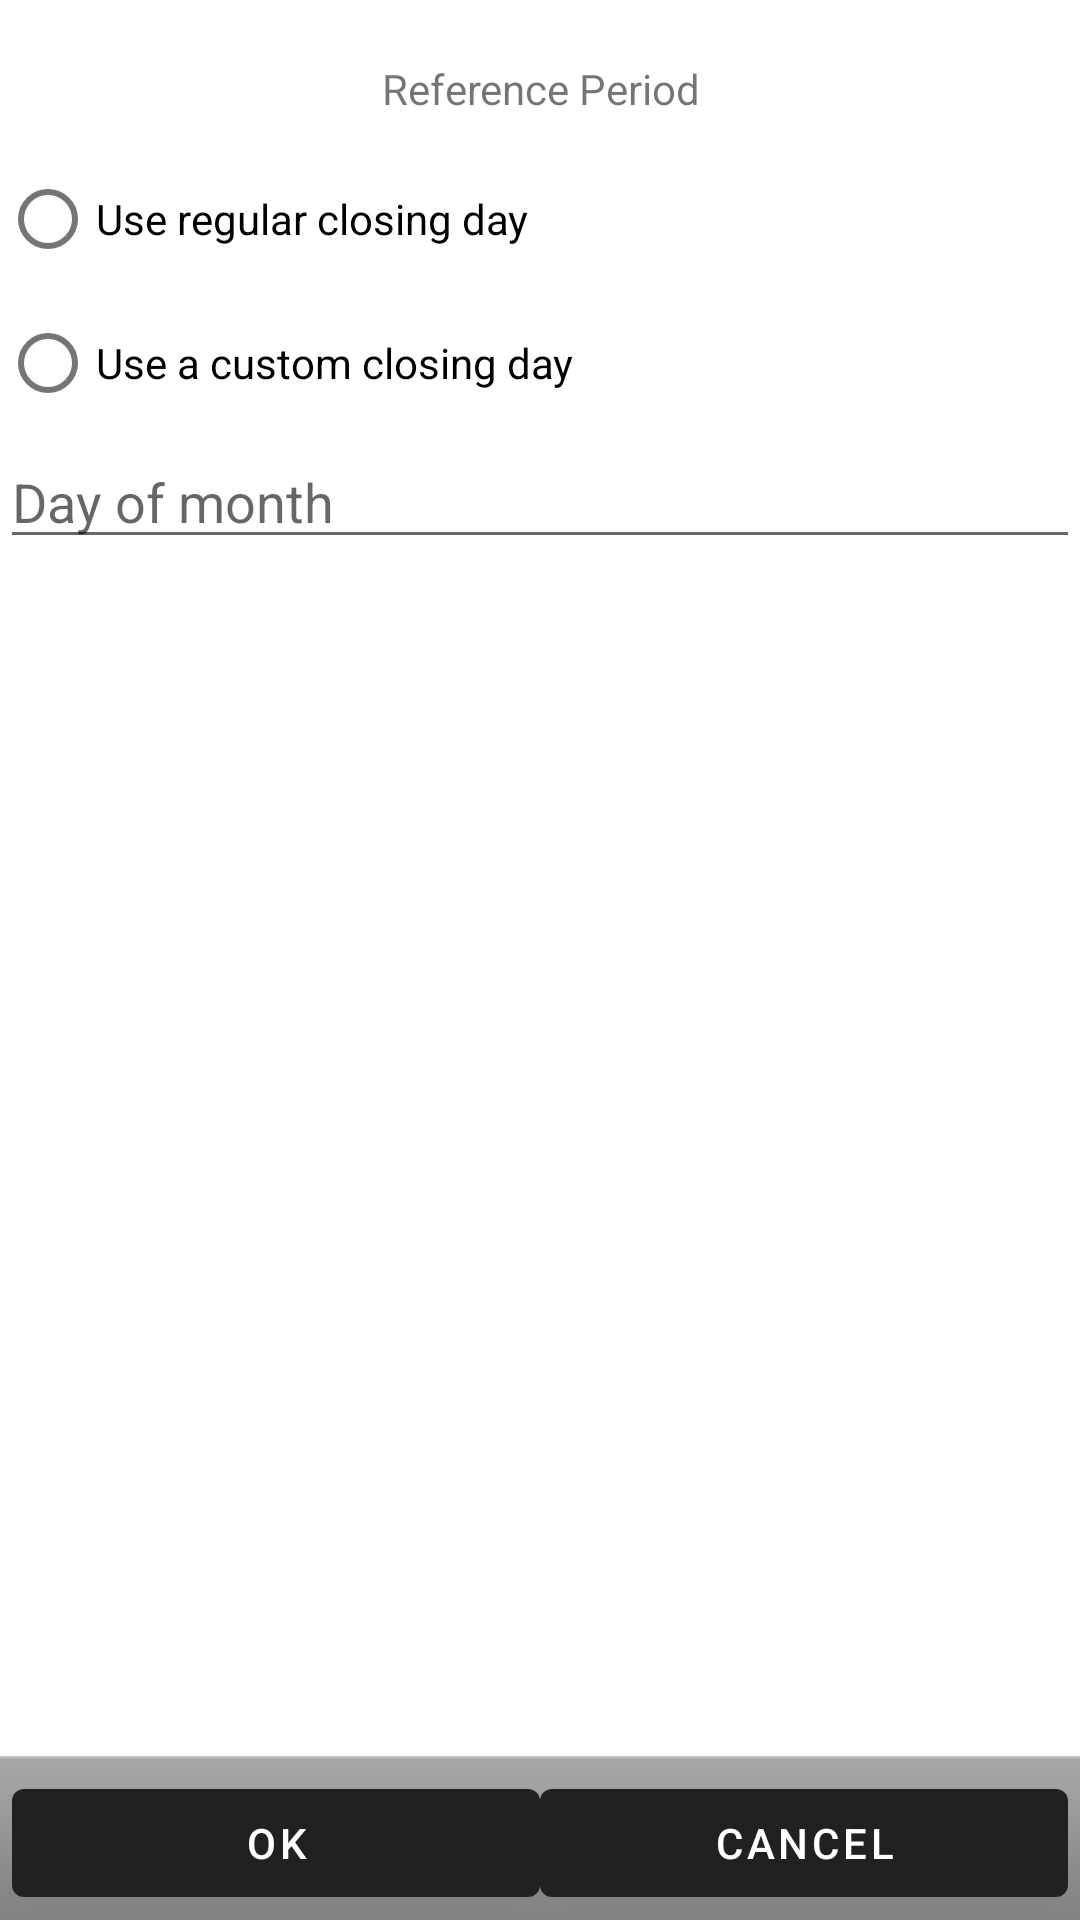

Reconstruct the res/layout file that produces this screen, plus the resources it refers to.
<!-- AndroidManifest.xml: application theme AppTheme -->
<!-- res/layout/ccard_statement_closing_day.xml -->
<?xml version="1.0" encoding="utf-8"?>
<LinearLayout xmlns:android="http://schemas.android.com/apk/res/android"
    android:layout_width="fill_parent"
    android:layout_height="fill_parent"
    android:orientation="vertical">

    <TextView
        android:id="@+id/closing_day_reference_period"
        android:layout_width="fill_parent"
        android:layout_height="wrap_content"
        android:gravity="center_horizontal"
        android:paddingTop="20dp"
        android:paddingBottom="10dp"
        android:text="@string/reference_period" />

    <RadioGroup
        android:layout_width="fill_parent"
        android:layout_height="wrap_content"
        android:orientation="vertical">

        <RadioButton
            android:id="@+id/regular_closing_day"
            android:layout_width="fill_parent"
            android:layout_height="wrap_content"
            android:text="@string/regular_closing_day" />

        <RadioButton
            android:id="@+id/custom_closing_day"
            android:layout_width="fill_parent"
            android:layout_height="wrap_content"
            android:text="@string/custom_closing_day" />

    </RadioGroup>

    <EditText
        android:id="@+id/new_closing_day"
        android:layout_width="fill_parent"
        android:layout_height="wrap_content"
        android:hint="@string/day_of_month"
        android:maxLength="2"
        android:inputType="number" />

    <TextView
        android:layout_width="wrap_content"
        android:layout_height="0dp"
        android:layout_weight="1" />

    <LinearLayout
        style="@style/ButtonBar"
        android:layout_width="fill_parent"
        android:layout_height="wrap_content">

        <Button
            android:id="@+id/closing_day_ok"
            android:layout_width="0dp"
            android:layout_height="wrap_content"
            android:layout_weight="1"
            android:text="@string/ok" />

        <Button
            android:id="@+id/closing_day_cancel"
            android:layout_width="0dp"
            android:layout_height="wrap_content"
            android:layout_weight="1"
            android:text="@string/cancel" />
    </LinearLayout>
</LinearLayout>
<!-- resources referenced by this layout -->
<resources>
  <string name="cancel">Cancel</string>
  <string name="custom_closing_day">Use a custom closing day</string>
  <string name="day_of_month">Day of month</string>
  <string name="ok">OK</string>
  <string name="reference_period">Reference Period</string>
  <string name="regular_closing_day">Use regular closing day</string>
  <style name="ButtonBar">
          <item name="android:paddingTop">5dip</item>
          <item name="android:paddingLeft">4dip</item>
          <item name="android:paddingRight">4dip</item>
          <item name="android:paddingBottom">1dip</item>
          <item name="android:background">@android:drawable/bottom_bar</item>
      </style>
  <style name="AppTheme" parent="Theme.MaterialComponents.DayNight.DarkActionBar">
          <item name="android:fitsSystemWindows">true</item>
          <item name="android:tabWidgetStyle">@android:style/Widget.Holo.TabWidget</item>
      </style>
</resources>
